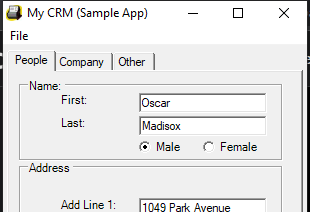
Task: Captura de dados de planilha do Excel
Workflow: Dados Capturados do Desktop

Step 1: Open Application 'mycrm.exe My' on 'Form1' (mycrm.exe)

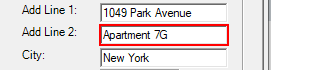
Step 2: type a value into 'textBoxPeopleAddLine2'

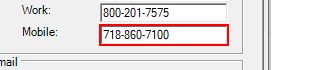
Step 3: type a value into 'textBoxPeopleMobilePhone'

Step 4: select in the combo box 'State:' (no picture)

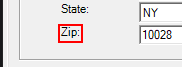
Step 5: click on 'label7'

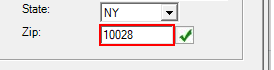
Step 6: type a value into 'textBoxPeopleAddressZip'

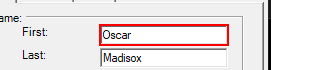
Step 7: type "[tabelaClientes(numeroDeLinhas) ("first name").tostring]" into 'textBoxPeopleFirstName'

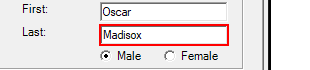
Step 8: type "[tabelaClientes(numeroDeLinhas) ("last name").tostring]" into 'textBoxPeopleLastName'

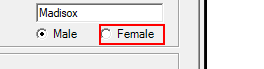
Step 9 [then]: click on 'radioButtonFemale'

Step 10 [else]: click on 'radioButtonMale' (no picture)

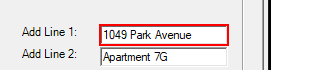
Step 11: type "[tabelaClientes(numeroDeLinhas) ("address").tostring]" into 'textBoxPeopleAddLine1'

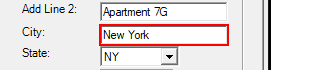
Step 12: type "[tabelaClientes(numeroDeLinhas) ("city").tostring]" into 'textBoxPeopleAddressCity'

Step 13: type "[tabelaClientes(numeroDeLinhas) ("home phone").tostring]" into 'textBoxPeopleHomePhone' (no picture)

Step 14: type "[tabelaClientes(numeroDeLinhas) ("work phone").tostring]" into 'textBoxPeopleWorkPhone' (no picture)

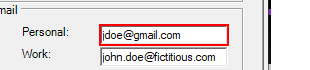
Step 15: type "[tabelaClientes(numeroDeLinhas) ("personal email").tostring]" into 'textBoxPeoplePersonalEmail'

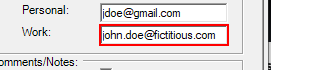
Step 16: type "[tabelaClientes(numeroDeLinhas) ("work email").tostring]" into 'textBoxPeopleWorkEmail'